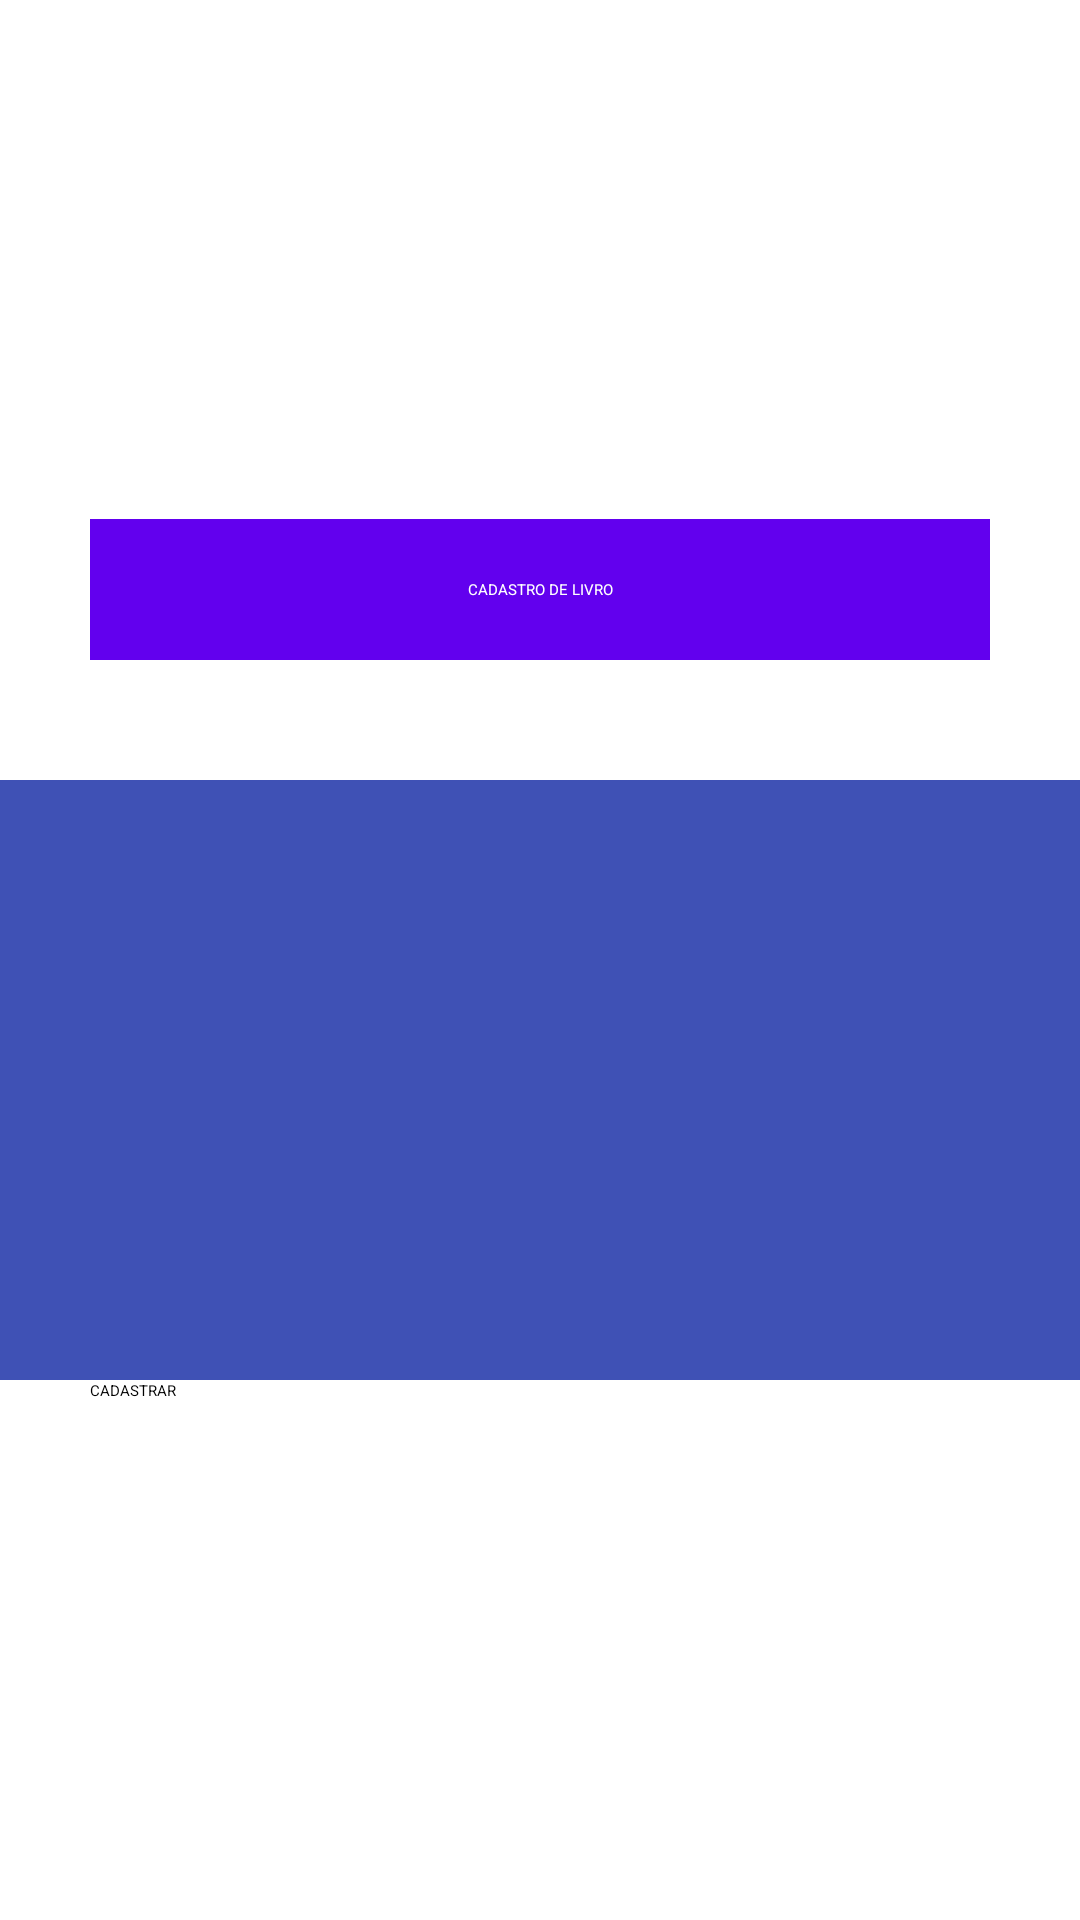

Layout XML and referenced resources for this Android screen:
<!-- AndroidManifest.xml: application theme Theme.RETROFITAPILIVRARIA -->
<!-- res/layout/cadastro_livro_imagem.xml -->
<?xml version="1.0" encoding="utf-8"?>
<androidx.appcompat.widget.LinearLayoutCompat xmlns:android="http://schemas.android.com/apk/res/android"
    xmlns:app="http://schemas.android.com/apk/res-auto"
    xmlns:tools="http://schemas.android.com/tools"
    android:layout_width="match_parent"
    android:layout_height="match_parent"
    android:layout_gravity="center"
    android:gravity="center"
    android:orientation="vertical"
    tools:context=".CadastroLivro">

    <TextView
        style="@style/textTitle"
        android:layout_width="match_parent"
        android:layout_height="wrap_content"
        android:text="@string/cadastroLivro"/>

    <GridLayout xmlns:android="http://schemas.android.com/apk/res/android"
        xmlns:tools="http://schemas.android.com/tools"
        android:layout_width="wrap_content"
        android:layout_height="wrap_content"
        android:rowCount="1"
        android:columnCount="2"
        android:background="#3F51B5">

        <ImageView
            android:id="@+id/imgGRD"
            android:layout_width="200dp"
            android:layout_height="200dp"
            app:srcCompat="@drawable/upload"
            />

        <ImageView
            android:id="@+id/imgPEQ"
            android:layout_width="200dp"
            android:layout_height="200dp"
            app:srcCompat="@drawable/upload"
            />

    </GridLayout>

    <Button
        android:id="@+id/btnCadastrarLivro"
        style="@style/butonForm"
        android:layout_width="match_parent"
        android:layout_height="wrap_content"
        android:text="@string/cadastrarLivro" />



</androidx.appcompat.widget.LinearLayoutCompat >
<!-- resources referenced by this layout -->
<resources>
  <string name="cadastrarLivro">CADASTRAR</string>
  <string name="cadastroLivro">CADASTRO DE LIVRO</string>
  <style name="butonForm">
          <item name="android:layout_marginStart">30dp</item>
          <item name="android:layout_marginEnd">30dp</item>
          <item name="textFillColor">@android:color/white</item>
      </style>
  <style name="textTitle">
          <item name="android:layout_marginStart">30dp</item>
          <item name="android:layout_marginEnd">30dp</item>
          <item name="android:layout_marginBottom">40dp</item>
          <item name="textFillColor">@android:color/white</item>
          <item name="android:padding">20dp</item>
          <item name="android:gravity">center</item>
          <item name="android:background">@color/purple_500</item>
          <item name="android:textColor">@color/white</item>
  
      </style>
  <!-- not gathered from this repository: default colours our renderer supplied (Android Studio template values) -->
  <color name="purple_500">#FF6200EE</color>
  <color name="white">#FFFFFFFF</color>
</resources>
